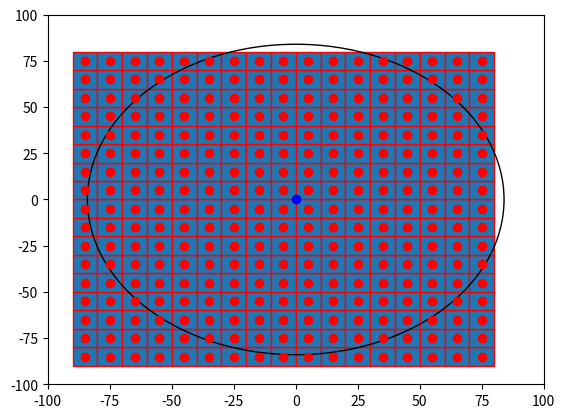

Write the Python code that produced this figure.

import numpy as np
import matplotlib.pyplot as plt
import matplotlib.patches as mpatches

bounding_box_1=np.array([[ -85, -85],[ -75, -85],[ -65, -85],[ -55, -85],[ -45, -85],[ -35, -85],[ -25, -85],[ -15, -85],[ -5, -85],[ 5, -85],[ 15, -85],[ 25, -85],[ 35, -85],[ 45, -85],[ 55, -85],[ 65, -85],[ 75, -85],[ -85, -75],[ -75, -75],[ -65, -75],[ -55, -75],[ -45, -75],[ -35, -75],[ -25, -75],[ -15, -75],[ -5, -75],[ 5, -75],[ 15, -75],[ 25, -75],[ 35, -75],[ 45, -75],[ 55, -75],[ 65, -75],[ 75, -75],[ -85, -65],[ -75, -65],[ -65, -65],[ -55, -65],[ -45, -65],[ -35, -65],[ -25, -65],[ -15, -65],[ -5, -65],[ 5, -65],[ 15, -65],[ 25, -65],[ 35, -65],[ 45, -65],[ 55, -65],[ 65, -65],[ 75, -65],[ -85, -55],[ -75, -55],[ -65, -55],[ -55, -55],[ -45, -55],[ -35, -55],[ -25, -55],[ -15, -55],[ -5, -55],[ 5, -55],[ 15, -55],[ 25, -55],[ 35, -55],[ 45, -55],[ 55, -55],[ 65, -55],[ 75, -55],[ -85, -45],[ -75, -45],[ -65, -45],[ -55, -45],[ -45, -45],[ -35, -45],[ -25, -45],[ -15, -45],[ -5, -45],[ 5, -45],[ 15, -45],[ 25, -45],[ 35, -45],[ 45, -45],[ 55, -45],[ 65, -45],[ 75, -45],[ -85, -35],[ -75, -35],[ -65, -35],[ -55, -35],[ -45, -35],[ -35, -35],[ -25, -35],[ -15, -35],[ -5, -35],[ 5, -35],[ 15, -35],[ 25, -35],[ 35, -35],[ 45, -35],[ 55, -35],[ 65, -35],[ 75, -35],[ -85, -25],[ -75, -25],[ -65, -25],[ -55, -25],[ -45, -25],[ -35, -25],[ -25, -25],[ -15, -25],[ -5, -25],[ 5, -25],[ 15, -25],[ 25, -25],[ 35, -25],[ 45, -25],[ 55, -25],[ 65, -25],[ 75, -25],[ -85, -15],[ -75, -15],[ -65, -15],[ -55, -15],[ -45, -15],[ -35, -15],[ -25, -15],[ -15, -15],[ -5, -15],[ 5, -15],[ 15, -15],[ 25, -15],[ 35, -15],[ 45, -15],[ 55, -15],[ 65, -15],[ 75, -15],[ -85, -5],[ -75, -5],[ -65, -5],[ -55, -5],[ -45, -5],[ -35, -5],[ -25, -5],[ -15, -5],[ -5, -5],[ 5, -5],[ 15, -5],[ 25, -5],[ 35, -5],[ 45, -5],[ 55, -5],[ 65, -5],[ 75, -5],[ -85, 5],[ -75, 5],[ -65, 5],[ -55, 5],[ -45, 5],[ -35, 5],[ -25, 5],[ -15, 5],[ -5, 5],[ 5, 5],[ 15, 5],[ 25, 5],[ 35, 5],[ 45, 5],[ 55, 5],[ 65, 5],[ 75, 5],[ -85, 15],[ -75, 15],[ -65, 15],[ -55, 15],[ -45, 15],[ -35, 15],[ -25, 15],[ -15, 15],[ -5, 15],[ 5, 15],[ 15, 15],[ 25, 15],[ 35, 15],[ 45, 15],[ 55, 15],[ 65, 15],[ 75, 15],[ -85, 25],[ -75, 25],[ -65, 25],[ -55, 25],[ -45, 25],[ -35, 25],[ -25, 25],[ -15, 25],[ -5, 25],[ 5, 25],[ 15, 25],[ 25, 25],[ 35, 25],[ 45, 25],[ 55, 25],[ 65, 25],[ 75, 25],[ -85, 35],[ -75, 35],[ -65, 35],[ -55, 35],[ -45, 35],[ -35, 35],[ -25, 35],[ -15, 35],[ -5, 35],[ 5, 35],[ 15, 35],[ 25, 35],[ 35, 35],[ 45, 35],[ 55, 35],[ 65, 35],[ 75, 35],[ -85, 45],[ -75, 45],[ -65, 45],[ -55, 45],[ -45, 45],[ -35, 45],[ -25, 45],[ -15, 45],[ -5, 45],[ 5, 45],[ 15, 45],[ 25, 45],[ 35, 45],[ 45, 45],[ 55, 45],[ 65, 45],[ 75, 45],[ -85, 55],[ -75, 55],[ -65, 55],[ -55, 55],[ -45, 55],[ -35, 55],[ -25, 55],[ -15, 55],[ -5, 55],[ 5, 55],[ 15, 55],[ 25, 55],[ 35, 55],[ 45, 55],[ 55, 55],[ 65, 55],[ 75, 55],[ -85, 65],[ -75, 65],[ -65, 65],[ -55, 65],[ -45, 65],[ -35, 65],[ -25, 65],[ -15, 65],[ -5, 65],[ 5, 65],[ 15, 65],[ 25, 65],[ 35, 65],[ 45, 65],[ 55, 65],[ 65, 65],[ 75, 65],[ -85, 75],[ -75, 75],[ -65, 75],[ -55, 75],[ -45, 75],[ -35, 75],[ -25, 75],[ -15, 75],[ -5, 75],[ 5, 75],[ 15, 75],[ 25, 75],[ 35, 75],[ 45, 75],[ 55, 75],[ 65, 75],[ 75, 75]])
bounding_box_2=([ -85, -75, -65, -55, -45, -35, -25, -15, -5, 5, 15, 25, 35, 45, 55, 65, 75, -85, -75, -65, -55, -45, -35, -25, -15, -5, 5, 15, 25, 35, 45, 55, 65, 75, -85, -75, -65, -55, -45, -35, -25, -15, -5, 5, 15, 25, 35, 45, 55, 65, 75, -85, -75, -65, -55, -45, -35, -25, -15, -5, 5, 15, 25, 35, 45, 55, 65, 75, -85, -75, -65, -55, -45, -35, -25, -15, -5, 5, 15, 25, 35, 45, 55, 65, 75, -85, -75, -65, -55, -45, -35, -25, -15, -5, 5, 15, 25, 35, 45, 55, 65, 75, -85, -75, -65, -55, -45, -35, -25, -15, -5, 5, 15, 25, 35, 45, 55, 65, 75, -85, -75, -65, -55, -45, -35, -25, -15, -5, 5, 15, 25, 35, 45, 55, 65, 75, -85, -75, -65, -55, -45, -35, -25, -15, -5, 5, 15, 25, 35, 45, 55, 65, 75, -85, -75, -65, -55, -45, -35, -25, -15, -5, 5, 15, 25, 35, 45, 55, 65, 75, -85, -75, -65, -55, -45, -35, -25, -15, -5, 5, 15, 25, 35, 45, 55, 65, 75, -85, -75, -65, -55, -45, -35, -25, -15, -5, 5, 15, 25, 35, 45, 55, 65, 75, -85, -75, -65, -55, -45, -35, -25, -15, -5, 5, 15, 25, 35, 45, 55, 65, 75, -85, -75, -65, -55, -45, -35, -25, -15, -5, 5, 15, 25, 35, 45, 55, 65, 75, -85, -75, -65, -55, -45, -35, -25, -15, -5, 5, 15, 25, 35, 45, 55, 65, 75, -85, -75, -65, -55, -45, -35, -25, -15, -5, 5, 15, 25, 35, 45, 55, 65, 75, -85, -75, -65, -55, -45, -35, -25, -15, -5, 5, 15, 25, 35, 45, 55, 65, 75 ],[ -85, -85, -85, -85, -85, -85, -85, -85, -85, -85, -85, -85, -85, -85, -85, -85, -85, -75, -75, -75, -75, -75, -75, -75, -75, -75, -75, -75, -75, -75, -75, -75, -75, -75, -65, -65, -65, -65, -65, -65, -65, -65, -65, -65, -65, -65, -65, -65, -65, -65, -65, -55, -55, -55, -55, -55, -55, -55, -55, -55, -55, -55, -55, -55, -55, -55, -55, -55, -45, -45, -45, -45, -45, -45, -45, -45, -45, -45, -45, -45, -45, -45, -45, -45, -45, -35, -35, -35, -35, -35, -35, -35, -35, -35, -35, -35, -35, -35, -35, -35, -35, -35, -25, -25, -25, -25, -25, -25, -25, -25, -25, -25, -25, -25, -25, -25, -25, -25, -25, -15, -15, -15, -15, -15, -15, -15, -15, -15, -15, -15, -15, -15, -15, -15, -15, -15, -5, -5, -5, -5, -5, -5, -5, -5, -5, -5, -5, -5, -5, -5, -5, -5, -5, 5, 5, 5, 5, 5, 5, 5, 5, 5, 5, 5, 5, 5, 5, 5, 5, 5, 15, 15, 15, 15, 15, 15, 15, 15, 15, 15, 15, 15, 15, 15, 15, 15, 15, 25, 25, 25, 25, 25, 25, 25, 25, 25, 25, 25, 25, 25, 25, 25, 25, 25, 35, 35, 35, 35, 35, 35, 35, 35, 35, 35, 35, 35, 35, 35, 35, 35, 35, 45, 45, 45, 45, 45, 45, 45, 45, 45, 45, 45, 45, 45, 45, 45, 45, 45, 55, 55, 55, 55, 55, 55, 55, 55, 55, 55, 55, 55, 55, 55, 55, 55, 55, 65, 65, 65, 65, 65, 65, 65, 65, 65, 65, 65, 65, 65, 65, 65, 65, 65, 75, 75, 75, 75, 75, 75, 75, 75, 75, 75, 75, 75, 75, 75, 75, 75, 75 ] )
a=np.diag(range(15))
#print(a)
#print(len(bounding_box))
#print(bounding_box.size)
#print(bounding_box.shape)
#print(bounding_box.reshape(2,289))
#plt.matshow(bounding_box.reshape(2,289))
#(nrows, ncols) = bounding_box.shape
#pixel_plot=plt.figure() #make plot
#plt.title("bounding box")
fig,ax=plt.subplots()
plt.plot([ -85, -75, -65, -55, -45, -35, -25, -15, -5, 5, 15, 25, 35, 45, 55, 65, 75, -85, -75, -65, -55, -45, -35, -25, -15, -5, 5, 15, 25, 35, 45, 55, 65, 75, -85, -75, -65, -55, -45, -35, -25, -15, -5, 5, 15, 25, 35, 45, 55, 65, 75, -85, -75, -65, -55, -45, -35, -25, -15, -5, 5, 15, 25, 35, 45, 55, 65, 75, -85, -75, -65, -55, -45, -35, -25, -15, -5, 5, 15, 25, 35, 45, 55, 65, 75, -85, -75, -65, -55, -45, -35, -25, -15, -5, 5, 15, 25, 35, 45, 55, 65, 75, -85, -75, -65, -55, -45, -35, -25, -15, -5, 5, 15, 25, 35, 45, 55, 65, 75, -85, -75, -65, -55, -45, -35, -25, -15, -5, 5, 15, 25, 35, 45, 55, 65, 75, -85, -75, -65, -55, -45, -35, -25, -15, -5, 5, 15, 25, 35, 45, 55, 65, 75, -85, -75, -65, -55, -45, -35, -25, -15, -5, 5, 15, 25, 35, 45, 55, 65, 75, -85, -75, -65, -55, -45, -35, -25, -15, -5, 5, 15, 25, 35, 45, 55, 65, 75, -85, -75, -65, -55, -45, -35, -25, -15, -5, 5, 15, 25, 35, 45, 55, 65, 75, -85, -75, -65, -55, -45, -35, -25, -15, -5, 5, 15, 25, 35, 45, 55, 65, 75, -85, -75, -65, -55, -45, -35, -25, -15, -5, 5, 15, 25, 35, 45, 55, 65, 75, -85, -75, -65, -55, -45, -35, -25, -15, -5, 5, 15, 25, 35, 45, 55, 65, 75, -85, -75, -65, -55, -45, -35, -25, -15, -5, 5, 15, 25, 35, 45, 55, 65, 75, -85, -75, -65, -55, -45, -35, -25, -15, -5, 5, 15, 25, 35, 45, 55, 65, 75 ],[ -85, -85, -85, -85, -85, -85, -85, -85, -85, -85, -85, -85, -85, -85, -85, -85, -85, -75, -75, -75, -75, -75, -75, -75, -75, -75, -75, -75, -75, -75, -75, -75, -75, -75, -65, -65, -65, -65, -65, -65, -65, -65, -65, -65, -65, -65, -65, -65, -65, -65, -65, -55, -55, -55, -55, -55, -55, -55, -55, -55, -55, -55, -55, -55, -55, -55, -55, -55, -45, -45, -45, -45, -45, -45, -45, -45, -45, -45, -45, -45, -45, -45, -45, -45, -45, -35, -35, -35, -35, -35, -35, -35, -35, -35, -35, -35, -35, -35, -35, -35, -35, -35, -25, -25, -25, -25, -25, -25, -25, -25, -25, -25, -25, -25, -25, -25, -25, -25, -25, -15, -15, -15, -15, -15, -15, -15, -15, -15, -15, -15, -15, -15, -15, -15, -15, -15, -5, -5, -5, -5, -5, -5, -5, -5, -5, -5, -5, -5, -5, -5, -5, -5, -5, 5, 5, 5, 5, 5, 5, 5, 5, 5, 5, 5, 5, 5, 5, 5, 5, 5, 15, 15, 15, 15, 15, 15, 15, 15, 15, 15, 15, 15, 15, 15, 15, 15, 15, 25, 25, 25, 25, 25, 25, 25, 25, 25, 25, 25, 25, 25, 25, 25, 25, 25, 35, 35, 35, 35, 35, 35, 35, 35, 35, 35, 35, 35, 35, 35, 35, 35, 35, 45, 45, 45, 45, 45, 45, 45, 45, 45, 45, 45, 45, 45, 45, 45, 45, 45, 55, 55, 55, 55, 55, 55, 55, 55, 55, 55, 55, 55, 55, 55, 55, 55, 55, 65, 65, 65, 65, 65, 65, 65, 65, 65, 65, 65, 65, 65, 65, 65, 65, 65, 75, 75, 75, 75, 75, 75, 75, 75, 75, 75, 75, 75, 75, 75, 75, 75, 75 ], 'ro')
for item in range(289):
    recy=mpatches.Rectangle((bounding_box_1[item][0]-5,bounding_box_1[item][1]-5), 10, 10, ec="red")  
    ax.add_patch(recy) 
    #recy=mpatches.Rectangle((bounding_box_1[item][0]-5,bounding_box_1[item][1]-5), 10, 10, ec="none")
    #ax.add_patch(recy)

circ=mpatches.Circle((0, 0), 84, ec="black", fc="none")
ax.plot([0],[0],'bo')
ax.add_patch(circ)
#ax.grid()
plt.axis([-100, 100, -100, 100])
plt.show()

